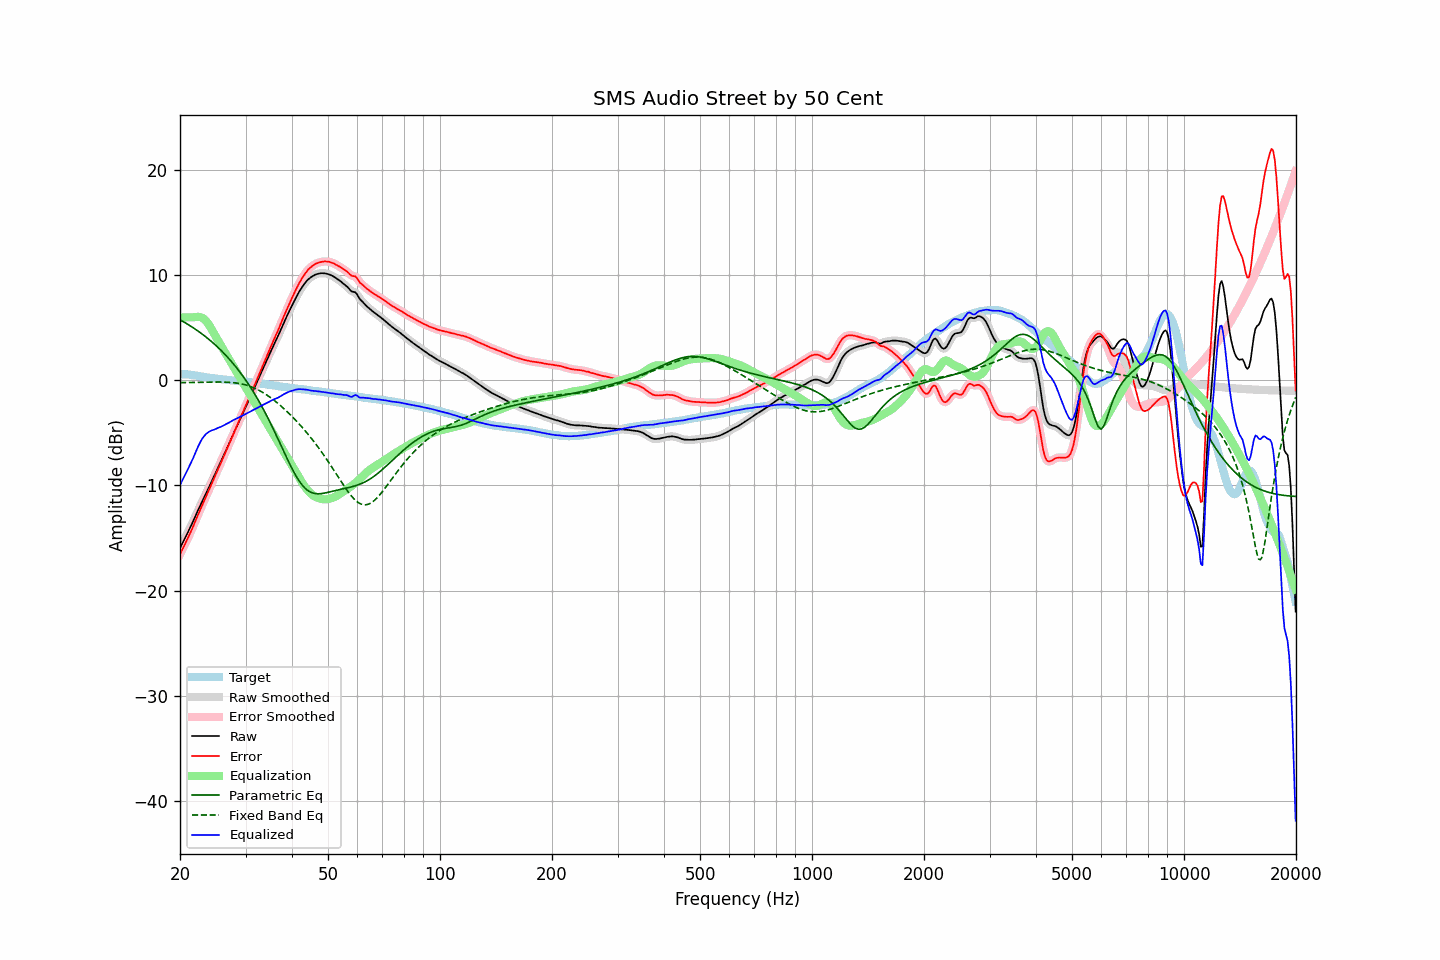

The table this chart was drawn from, first rows:
frequency, raw, error, smoothed, error_smoothed, equalization, parametric_eq, fixed_band_eq, equalized_raw, equalized_smoothed, target
20.00, -15.97, -16.56, -15.96, -16.55, 6.00, 5.76, -0.22, -9.97, -9.96, 0.59
20.20, -15.65, -16.23, -15.65, -16.24, 6.00, 5.68, -0.22, -9.65, -9.65, 0.58
20.40, -15.34, -15.93, -15.35, -15.93, 6.00, 5.59, -0.21, -9.34, -9.35, 0.58
20.61, -15.04, -15.62, -15.04, -15.61, 6.00, 5.50, -0.21, -9.04, -9.04, 0.57
20.81, -14.72, -15.30, -14.73, -15.31, 6.00, 5.41, -0.21, -8.72, -8.73, 0.57
21.02, -14.43, -15.00, -14.42, -14.99, 6.00, 5.32, -0.21, -8.43, -8.42, 0.57
21.23, -14.11, -14.66, -14.11, -14.66, 6.00, 5.23, -0.21, -8.11, -8.11, 0.55
21.44, -13.78, -14.31, -13.79, -14.32, 6.00, 5.13, -0.20, -7.78, -7.79, 0.53
21.66, -13.46, -13.97, -13.45, -13.96, 6.00, 5.03, -0.20, -7.46, -7.45, 0.51
21.87, -13.11, -13.59, -13.11, -13.60, 6.02, 4.93, -0.20, -7.09, -7.10, 0.48
22.09, -12.76, -13.22, -12.77, -13.23, 6.04, 4.83, -0.20, -6.73, -6.73, 0.46
22.31, -12.43, -12.87, -12.43, -12.87, 6.05, 4.72, -0.19, -6.38, -6.38, 0.44
22.54, -12.10, -12.51, -12.10, -12.51, 6.04, 4.61, -0.19, -6.06, -6.05, 0.41
22.76, -11.77, -12.14, -11.77, -12.15, 6.01, 4.50, -0.19, -5.76, -5.76, 0.38
22.99, -11.45, -11.80, -11.45, -11.80, 5.94, 4.39, -0.18, -5.51, -5.51, 0.35
23.22, -11.14, -11.46, -11.13, -11.45, 5.83, 4.27, -0.18, -5.31, -5.30, 0.32
23.45, -10.82, -11.11, -10.82, -11.12, 5.69, 4.15, -0.17, -5.13, -5.13, 0.30
23.69, -10.50, -10.78, -10.50, -10.78, 5.50, 4.03, -0.17, -5.00, -5.00, 0.28
23.92, -10.17, -10.43, -10.17, -10.43, 5.28, 3.90, -0.17, -4.89, -4.89, 0.26
24.16, -9.84, -10.09, -9.85, -10.09, 5.04, 3.77, -0.17, -4.81, -4.81, 0.25
24.40, -9.51, -9.74, -9.52, -9.74, 4.77, 3.64, -0.16, -4.75, -4.75, 0.23
24.65, -9.19, -9.40, -9.19, -9.39, 4.49, 3.51, -0.16, -4.70, -4.70, 0.21
24.89, -8.85, -9.04, -8.85, -9.04, 4.21, 3.37, -0.16, -4.64, -4.64, 0.18
25.14, -8.52, -8.69, -8.52, -8.69, 3.95, 3.23, -0.16, -4.57, -4.57, 0.16
25.39, -8.19, -8.33, -8.20, -8.34, 3.69, 3.08, -0.16, -4.50, -4.51, 0.14
25.65, -7.88, -8.01, -7.87, -8.00, 3.44, 2.94, -0.16, -4.44, -4.44, 0.13
25.91, -7.55, -7.66, -7.55, -7.66, 3.18, 2.79, -0.16, -4.38, -4.37, 0.10
26.16, -7.21, -7.30, -7.22, -7.31, 2.92, 2.63, -0.16, -4.29, -4.30, 0.09
26.43, -6.88, -6.95, -6.88, -6.95, 2.66, 2.47, -0.17, -4.22, -4.22, 0.07
26.69, -6.54, -6.60, -6.54, -6.60, 2.40, 2.31, -0.17, -4.14, -4.14, 0.06
26.96, -6.20, -6.24, -6.20, -6.24, 2.14, 2.14, -0.18, -4.06, -4.06, 0.04
27.23, -5.85, -5.88, -5.85, -5.88, 1.88, 1.97, -0.19, -3.97, -3.97, 0.03
27.50, -5.51, -5.52, -5.51, -5.52, 1.63, 1.79, -0.20, -3.88, -3.88, 0.01
27.77, -5.16, -5.15, -5.16, -5.15, 1.37, 1.61, -0.21, -3.80, -3.80, -0.01
28.05, -4.83, -4.80, -4.83, -4.80, 1.11, 1.43, -0.23, -3.72, -3.72, -0.03
28.33, -4.50, -4.44, -4.50, -4.45, 0.85, 1.24, -0.25, -3.64, -3.65, -0.06
28.62, -4.17, -4.11, -4.17, -4.10, 0.59, 1.05, -0.27, -3.58, -3.58, -0.07
28.90, -3.84, -3.77, -3.84, -3.76, 0.33, 0.85, -0.30, -3.50, -3.50, -0.07
29.19, -3.51, -3.42, -3.50, -3.42, 0.08, 0.64, -0.33, -3.43, -3.43, -0.09
29.48, -3.16, -3.07, -3.17, -3.07, -0.18, 0.43, -0.36, -3.35, -3.35, -0.09
29.78, -2.83, -2.72, -2.83, -2.72, -0.44, 0.22, -0.40, -3.27, -3.27, -0.11
30.08, -2.49, -2.37, -2.49, -2.37, -0.70, -0.00, -0.44, -3.19, -3.19, -0.12
30.38, -2.16, -2.02, -2.16, -2.01, -0.96, -0.22, -0.49, -3.12, -3.12, -0.14
30.68, -1.82, -1.65, -1.82, -1.66, -1.22, -0.46, -0.54, -3.03, -3.04, -0.16
30.99, -1.48, -1.30, -1.48, -1.30, -1.47, -0.69, -0.59, -2.96, -2.96, -0.19
31.30, -1.15, -0.95, -1.15, -0.95, -1.73, -0.93, -0.65, -2.88, -2.88, -0.20
31.61, -0.81, -0.60, -0.81, -0.59, -1.99, -1.18, -0.71, -2.80, -2.80, -0.21
31.93, -0.47, -0.23, -0.47, -0.23, -2.25, -1.43, -0.78, -2.72, -2.72, -0.24
32.24, -0.12, 0.14, -0.12, 0.13, -2.51, -1.69, -0.86, -2.63, -2.63, -0.26
32.57, 0.22, 0.50, 0.22, 0.50, -2.77, -1.96, -0.93, -2.55, -2.55, -0.28
32.89, 0.56, 0.86, 0.56, 0.87, -3.02, -2.23, -1.02, -2.46, -2.46, -0.30
33.22, 0.90, 1.23, 0.90, 1.23, -3.28, -2.51, -1.10, -2.38, -2.38, -0.33
33.55, 1.25, 1.59, 1.24, 1.58, -3.54, -2.79, -1.20, -2.30, -2.30, -0.34
33.89, 1.57, 1.94, 1.58, 1.94, -3.80, -3.08, -1.29, -2.23, -2.22, -0.37
34.23, 1.91, 2.29, 1.91, 2.30, -4.06, -3.38, -1.39, -2.15, -2.15, -0.38
34.57, 2.25, 2.67, 2.25, 2.66, -4.32, -3.68, -1.50, -2.06, -2.07, -0.41
34.92, 2.59, 3.03, 2.59, 3.02, -4.58, -3.98, -1.60, -1.99, -1.98, -0.44
35.27, 2.93, 3.38, 2.93, 3.38, -4.83, -4.30, -1.72, -1.91, -1.91, -0.45
35.62, 3.26, 3.73, 3.26, 3.73, -5.09, -4.61, -1.83, -1.83, -1.83, -0.47
35.97, 3.59, 4.09, 3.58, 4.08, -5.35, -4.93, -1.95, -1.76, -1.77, -0.50
... 635 more rows
